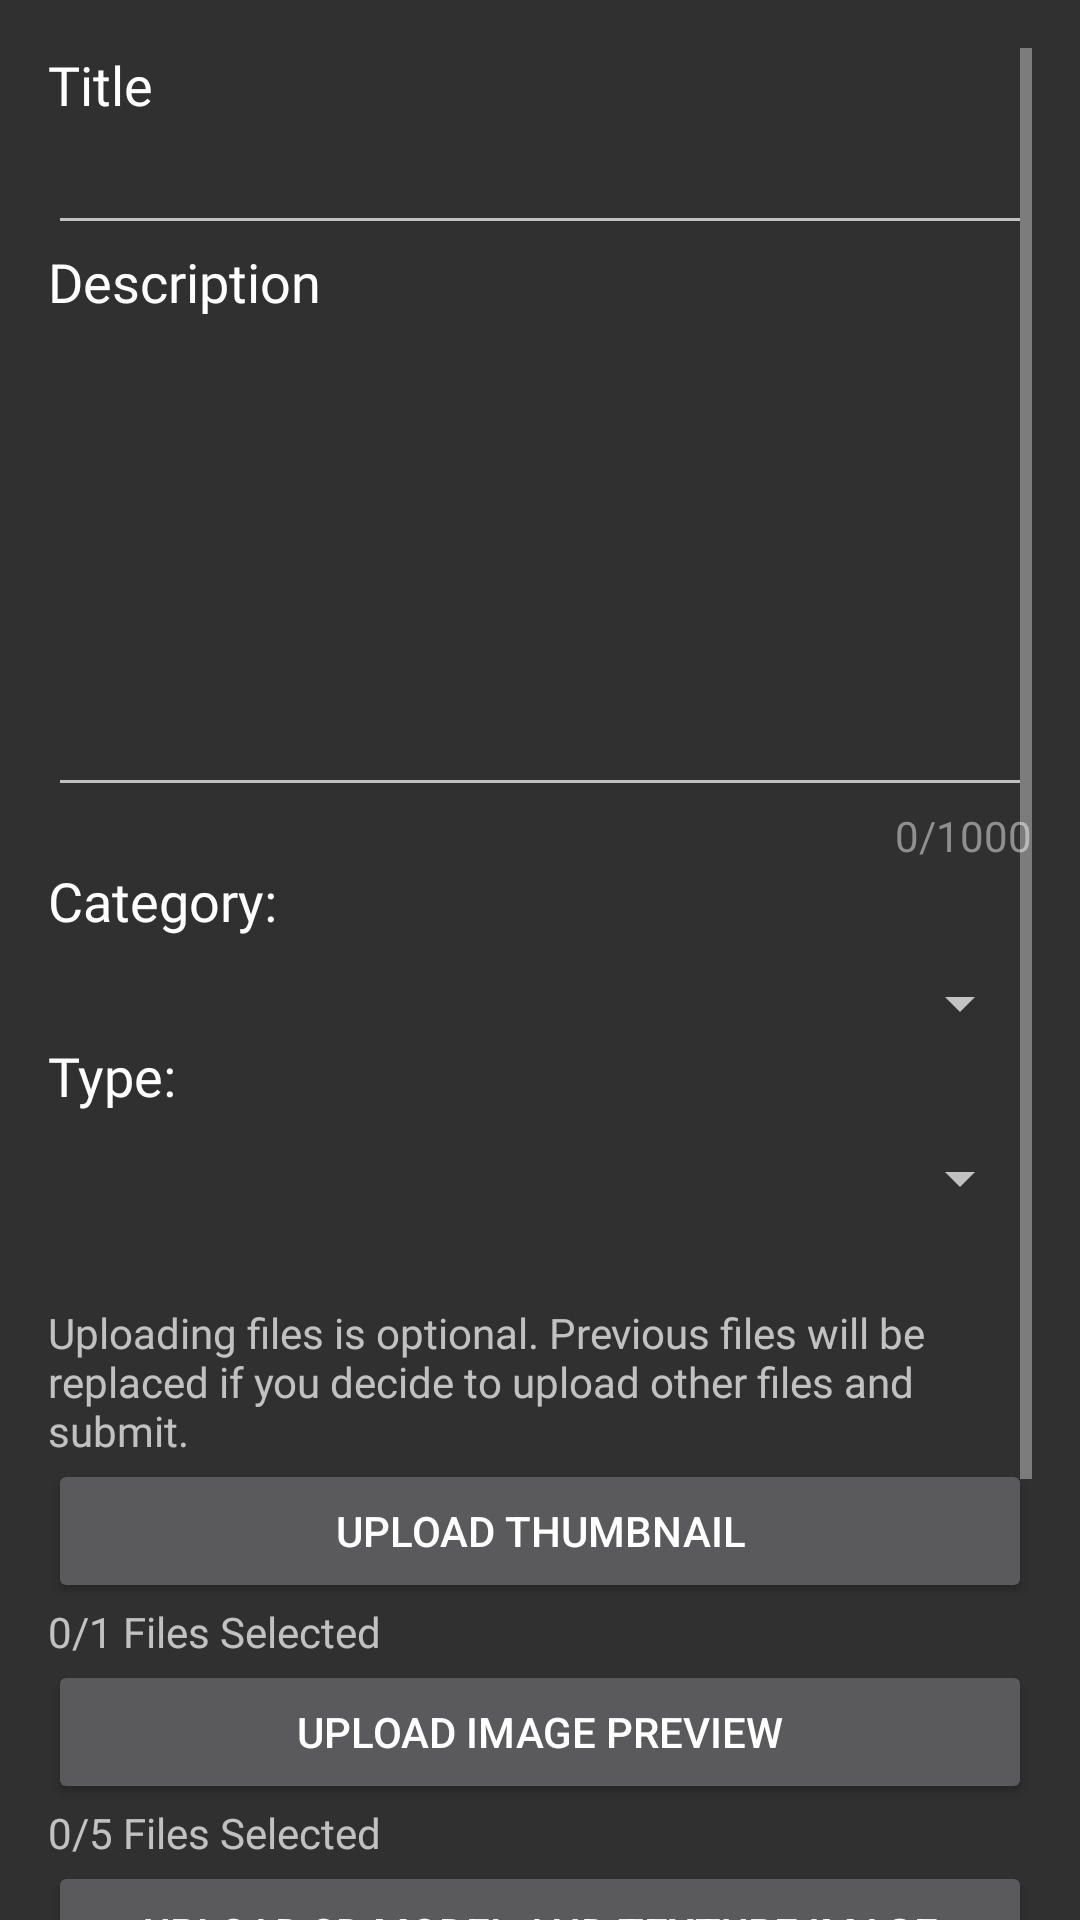

Produce the Android XML layout that renders to this screen, including the resource entries it uses.
<!-- AndroidManifest.xml: application theme AppTheme -->
<!-- res/layout/fragment_edit_item.xml -->
<?xml version="1.0" encoding="utf-8"?>
<layout xmlns:android="http://schemas.android.com/apk/res/android"
    xmlns:app="http://schemas.android.com/apk/res-auto"
    xmlns:tools="http://schemas.android.com/tools">

    <data>
        <variable
            name="VM"
            type="com.tahmidu.room_designer_client_android.view_model.MainViewModel" />
    </data>

    <androidx.constraintlayout.widget.ConstraintLayout
        android:layout_width="match_parent"
        android:layout_height="match_parent"
        tools:context=".fragment.EditItemFragment">

        <ScrollView
            android:layout_width="match_parent"
            android:layout_height="match_parent"
            android:layout_marginStart="16dp"
            android:layout_marginTop="16dp"
            android:layout_marginEnd="16dp"
            app:layout_constraintBottom_toBottomOf="parent"
            app:layout_constraintEnd_toEndOf="parent"
            app:layout_constraintStart_toStartOf="parent"
            app:layout_constraintTop_toTopOf="parent">

            <LinearLayout
                android:layout_width="match_parent"
                android:layout_height="wrap_content"
                android:orientation="vertical">

                <TextView
                    android:layout_width="match_parent"
                    android:layout_height="wrap_content"
                    android:fontFamily="@font/segoe"
                    android:text="Title"
                    android:textColor="@color/colorTextPrimary"
                    android:textSize="18sp" />

                <EditText
                    android:id="@+id/edit_item_title_edittext"
                    android:layout_width="match_parent"
                    android:layout_height="wrap_content"
                    android:ems="10"
                    android:inputType="textPersonName"
                    android:singleLine="true" />

                <TextView
                    android:layout_width="match_parent"
                    android:layout_height="wrap_content"
                    android:fontFamily="@font/segoe"
                    android:text="@string/description"
                    android:textColor="@color/colorTextPrimary"
                    android:textSize="18sp" />

                <EditText
                    android:id="@+id/edit_item_desc_edittext"
                    android:layout_width="match_parent"
                    android:layout_height="163dp"
                    android:ems="10"
                    android:gravity="start|top"
                    android:inputType="textMultiLine"
                    android:maxLength="1000" />

                <TextView
                    android:id="@+id/edit_item_desc_watcher"
                    android:layout_width="wrap_content"
                    android:layout_height="wrap_content"
                    android:layout_gravity="end"
                    android:fontFamily="@font/segoe"
                    android:text="0/1000"
                    android:textColor="@color/colorTextSecondary"
                    android:textSize="14sp" />

                <TextView
                    android:layout_width="wrap_content"
                    android:layout_height="wrap_content"
                    android:layout_weight="0.2"
                    android:fontFamily="@font/segoe"
                    android:text="Category:"
                    android:textAlignment="textStart"
                    android:textColor="@color/colorTextPrimary"
                    android:textSize="18sp" />

                <Space
                    android:layout_width="match_parent"
                    android:layout_height="10dp" />

                <Spinner
                    android:id="@+id/edit_item_cat_spinner"
                    android:layout_width="match_parent"
                    android:layout_height="wrap_content"
                    android:layout_weight="1"
                    android:paddingBottom="20dp" />

                <TextView
                    android:layout_width="wrap_content"
                    android:layout_height="wrap_content"
                    android:layout_weight="0.36"
                    android:fontFamily="@font/segoe"
                    android:text="Type:"
                    android:textColor="@color/colorTextPrimary"
                    android:textSize="18sp" />

                <Space
                    android:layout_width="match_parent"
                    android:layout_height="10dp" />

                <Spinner
                    android:id="@+id/edit_item_type_spinner"
                    android:layout_width="match_parent"
                    android:layout_height="wrap_content"
                    android:layout_weight="1"
                    android:paddingBottom="20dp" />

                <Space
                    android:layout_width="match_parent"
                    android:layout_height="30dp" />

                <TextView
                    android:layout_width="match_parent"
                    android:layout_height="wrap_content"
                    android:fontFamily="@font/segoe"
                    android:text="Uploading files is optional. Previous files will be replaced if you decide to upload other files and submit."
                    android:textSize="14sp" />

                <Button
                    android:id="@+id/edit_item_upload_thumbnail_btn"
                    android:layout_width="match_parent"
                    android:layout_height="wrap_content"
                    android:text="Upload Thumbnail"
                    android:textColor="@color/colorTextPrimary" />

                <TextView
                    android:id="@+id/edit_item_thumbnail_selected_text"
                    android:layout_width="match_parent"
                    android:layout_height="wrap_content"
                    android:fontFamily="@font/segoe"
                    android:text="0/1 Files Selected" />

                <Button
                    android:id="@+id/edit_item_upload_images_btn"
                    android:layout_width="match_parent"
                    android:layout_height="wrap_content"
                    android:text="Upload Image Preview" />

                <TextView
                    android:id="@+id/edit_item_images_selected_text"
                    android:layout_width="match_parent"
                    android:layout_height="wrap_content"
                    android:fontFamily="@font/segoe"
                    android:text="0/5 Files Selected" />

                <Button
                    android:id="@+id/edit_item_upload_models_btn"
                    android:layout_width="match_parent"
                    android:layout_height="wrap_content"
                    android:text="Upload 3D Model and Texture Image" />

                <TextView
                    android:id="@+id/edit_item_models_selected_text"
                    android:layout_width="match_parent"
                    android:layout_height="wrap_content"
                    android:fontFamily="@font/segoe"
                    android:text="0/3 Files Selected (must include gltf and bin files)" />

                <Space
                    android:layout_width="match_parent"
                    android:layout_height="10dp" />

                <TextView
                    android:id="@+id/edit_item_error_text"
                    android:layout_width="match_parent"
                    android:layout_height="wrap_content"
                    android:fontFamily="@font/segoe"
                    android:textColor="#F44336" />

                <Space
                    android:layout_width="match_parent"
                    android:layout_height="10dp" />

                <Button
                    android:id="@+id/edit_item_submit_btn"
                    android:layout_width="match_parent"
                    android:layout_height="wrap_content"
                    android:background="@drawable/green_rounded_btn"
                    android:fontFamily="@font/segoe"
                    android:text="Submit"
                    android:textAllCaps="false"
                    android:textSize="20sp" />

                <Space
                    android:layout_width="match_parent"
                    android:layout_height="10dp" />

                <Button
                    android:id="@+id/edit_item_cancel_btn"
                    android:layout_width="match_parent"
                    android:layout_height="wrap_content"
                    android:background="@drawable/red_rounded_btn"
                    android:fontFamily="@font/segoe"
                    android:text="@string/cancel"
                    android:textAllCaps="false"
                    android:textSize="20sp" />

            </LinearLayout>
        </ScrollView>
    </androidx.constraintlayout.widget.ConstraintLayout>
</layout>
<!-- resources referenced by this layout -->
<resources>
  <color name="colorTextPrimary">#FFFFFF</color>
  <color name="colorTextSecondary">#8F8F8F</color>
  <!-- drawable red_rounded_btn (drawable) -->
  <?xml version="1.0" encoding="utf-8"?>
  <shape xmlns:android="http://schemas.android.com/apk/res/android">
      android:shape="rectangle">
      <solid android:color="@android:color/holo_red_light" />
      <corners android:bottomRightRadius="32dp"
          android:bottomLeftRadius="32dp"
          android:topRightRadius="32dp"
          android:topLeftRadius="32dp"/>
  </shape>
  <string name="cancel">Cancel</string>
  <string name="description">Description</string>
  <style name="AppTheme" parent="Theme.AppCompat.NoActionBar">
          
          
          <item name="colorPrimary">@color/colorPrimary</item>
          <item name="colorPrimaryDark">@color/colorPrimaryDark</item>
          <item name="colorAccent">@color/colorAccent</item>
  
          
          <item name="android:windowActionBar">false</item>
          <item name="android:windowNoTitle">true</item>
  
      </style>
  <color name="colorPrimary">#8F8F8F</color>
  <color name="colorPrimaryDark">#3D3D3D</color>
  <color name="colorAccent">#61FFC7</color>
</resources>
